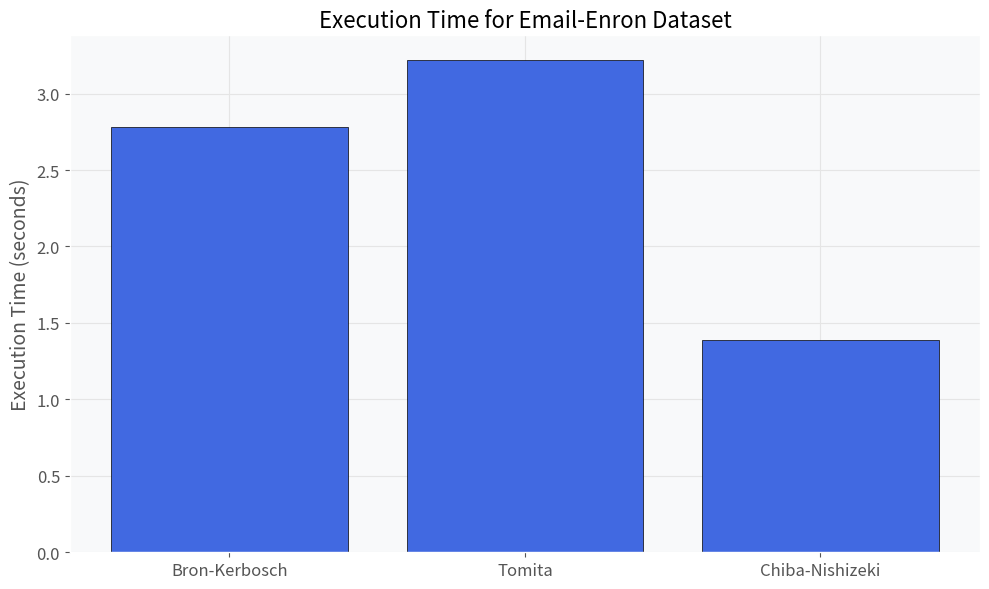
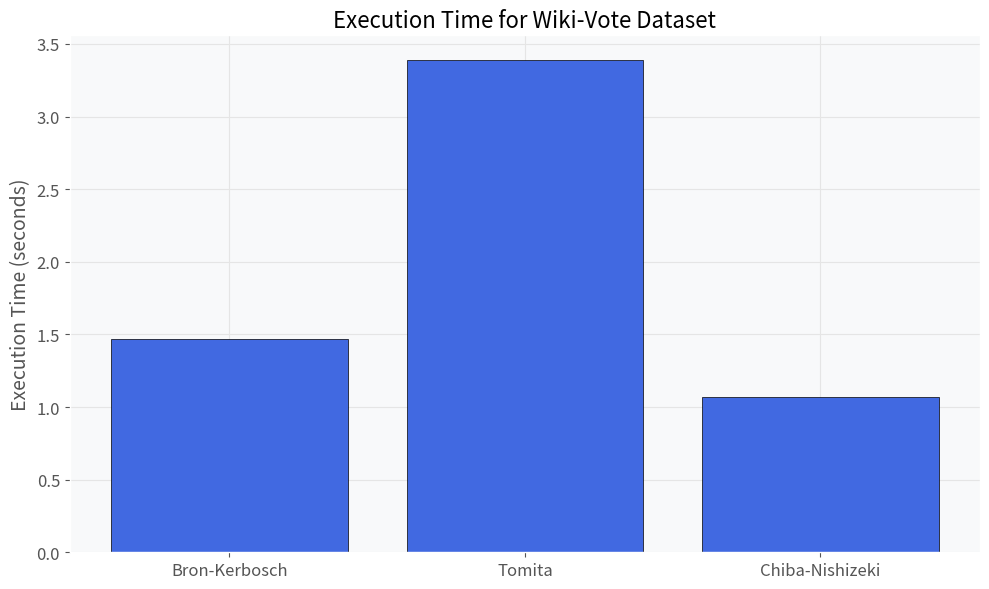
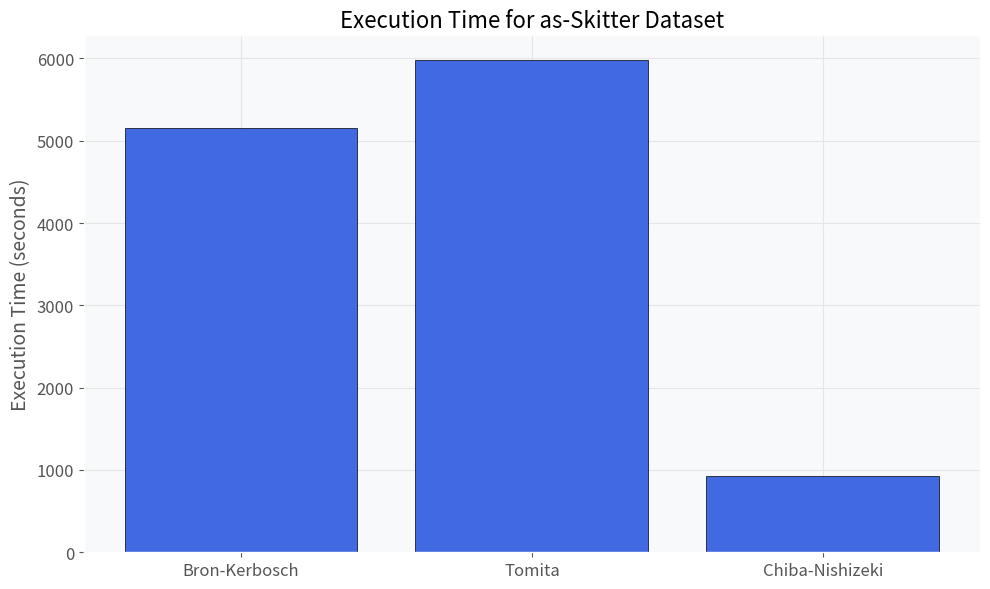

These charts were generated, in order, by the following Python code:
import matplotlib.pyplot as plt
import numpy as np
import os

# Create plots directory if it doesn't exist
os.makedirs('plots', exist_ok=True)

# Data from the report
algorithms = ['Bron-Kerbosch', 'Tomita', 'Chiba-Nishizeki']
datasets = ['Email-Enron', 'Wiki-Vote', 'as-Skitter']

# Execution times in seconds for each algorithm on each dataset
execution_times = {
    'Email-Enron': [2.78, 3.22, 1.39],
    'Wiki-Vote': [1.47, 3.39, 1.07],
    'as-Skitter': [5154.58, 5981.81, 929.47]
}

# Set the style to be similar to the provided image
plt.style.use('ggplot')
plt.rcParams['axes.facecolor'] = '#f8f9fa'
plt.rcParams['figure.facecolor'] = 'white'
plt.rcParams['axes.grid'] = True
plt.rcParams['grid.color'] = '#e5e5e5'
plt.rcParams['grid.linestyle'] = '-'

# Define the blue color similar to the histogram
bar_color = '#4169E1'  # Royal blue

# Plot for Email-Enron
plt.figure(figsize=(10, 6))
plt.bar(algorithms, execution_times['Email-Enron'], color=bar_color, edgecolor='black')
plt.title('Execution Time for Email-Enron Dataset', fontsize=16)
plt.ylabel('Execution Time (seconds)', fontsize=14)
plt.xticks(fontsize=12)
plt.yticks(fontsize=12)
plt.tight_layout()
plt.savefig('plots/email_enron_execution_time.png', dpi=300)
plt.close()

# Plot for Wiki-Vote
plt.figure(figsize=(10, 6))
plt.bar(algorithms, execution_times['Wiki-Vote'], color=bar_color, edgecolor='black')
plt.title('Execution Time for Wiki-Vote Dataset', fontsize=16)
plt.ylabel('Execution Time (seconds)', fontsize=14)
plt.xticks(fontsize=12)
plt.yticks(fontsize=12)
plt.tight_layout()
plt.savefig('plots/wiki_vote_execution_time.png', dpi=300)
plt.close()

# Plot for as-Skitter
plt.figure(figsize=(10, 6))
plt.bar(algorithms, execution_times['as-Skitter'], color=bar_color, edgecolor='black')
plt.title('Execution Time for as-Skitter Dataset', fontsize=16)
plt.ylabel('Execution Time (seconds)', fontsize=14)
plt.xticks(fontsize=12)
plt.yticks(fontsize=12)
plt.tight_layout()
plt.savefig('plots/as_skitter_execution_time.png', dpi=300)
plt.close()

print("Plots have been saved to the 'plots' directory.")
